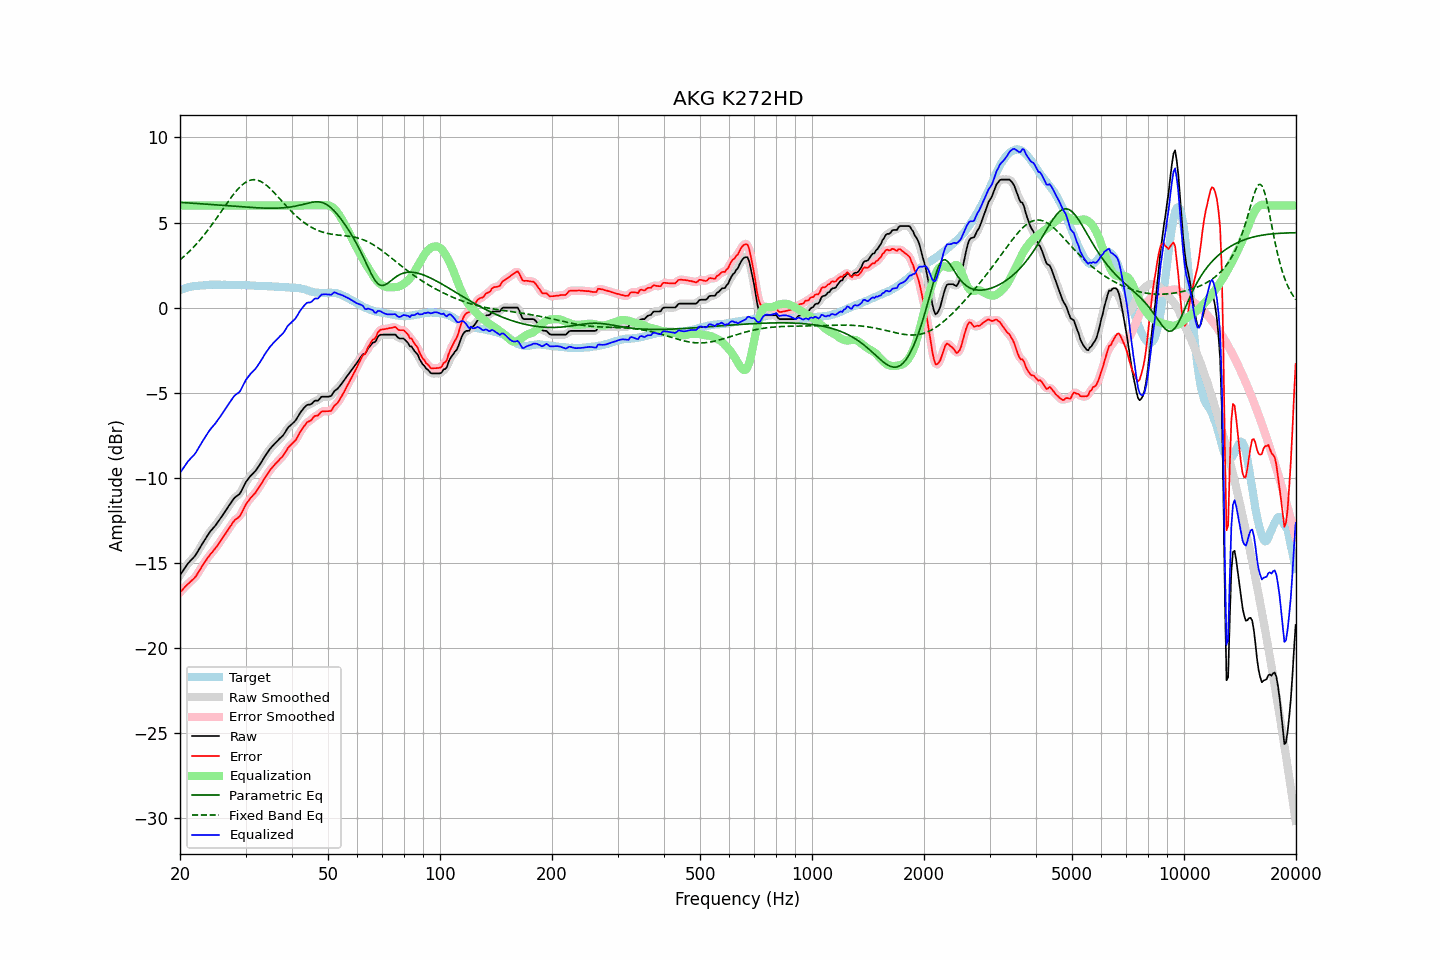

Data behind this chart, as committed beside it:
frequency, raw, error, smoothed, error_smoothed, equalization, parametric_eq, fixed_band_eq, equalized_raw, equalized_smoothed, target
20.00, -15.72, -16.74, -15.72, -16.74, 6.00, 6.18, 2.80, -9.72, -9.72, 1.02
20.20, -15.58, -16.64, -15.57, -16.63, 6.00, 6.18, 2.88, -9.58, -9.57, 1.06
20.40, -15.44, -16.53, -15.43, -16.53, 6.00, 6.17, 2.96, -9.44, -9.43, 1.09
20.61, -15.30, -16.42, -15.30, -16.42, 6.00, 6.17, 3.05, -9.30, -9.30, 1.12
20.81, -15.17, -16.33, -15.16, -16.32, 6.00, 6.16, 3.14, -9.17, -9.16, 1.16
21.02, -15.03, -16.23, -15.04, -16.23, 6.00, 6.15, 3.23, -9.03, -9.04, 1.20
21.23, -14.93, -16.14, -14.93, -16.14, 6.00, 6.15, 3.32, -8.93, -8.93, 1.21
21.44, -14.83, -16.06, -14.83, -16.06, 6.00, 6.14, 3.41, -8.83, -8.83, 1.23
21.66, -14.73, -15.98, -14.73, -15.98, 6.00, 6.13, 3.51, -8.73, -8.73, 1.25
21.87, -14.63, -15.88, -14.62, -15.88, 6.00, 6.13, 3.61, -8.63, -8.62, 1.26
22.09, -14.50, -15.77, -14.49, -15.76, 6.00, 6.12, 3.71, -8.50, -8.49, 1.28
22.31, -14.34, -15.61, -14.34, -15.62, 6.00, 6.11, 3.82, -8.34, -8.34, 1.28
22.54, -14.18, -15.47, -14.18, -15.47, 6.00, 6.11, 3.93, -8.18, -8.18, 1.29
22.76, -14.02, -15.31, -14.02, -15.31, 6.00, 6.10, 4.04, -8.02, -8.02, 1.30
22.99, -13.86, -15.16, -13.86, -15.16, 6.00, 6.09, 4.15, -7.86, -7.86, 1.30
23.22, -13.71, -15.01, -13.71, -15.01, 6.00, 6.09, 4.27, -7.71, -7.71, 1.31
23.45, -13.56, -14.87, -13.56, -14.87, 6.00, 6.08, 4.39, -7.56, -7.56, 1.32
23.69, -13.41, -14.74, -13.41, -14.73, 6.00, 6.07, 4.51, -7.41, -7.41, 1.33
23.92, -13.27, -14.60, -13.27, -14.61, 6.00, 6.06, 4.63, -7.27, -7.27, 1.34
24.16, -13.14, -14.48, -13.14, -14.49, 6.00, 6.06, 4.76, -7.14, -7.14, 1.35
24.40, -13.03, -14.38, -13.03, -14.38, 6.00, 6.05, 4.89, -7.03, -7.03, 1.35
24.65, -12.92, -14.26, -12.92, -14.27, 6.00, 6.04, 5.02, -6.92, -6.92, 1.34
24.89, -12.81, -14.15, -12.80, -14.15, 6.00, 6.04, 5.15, -6.81, -6.80, 1.34
25.14, -12.68, -14.02, -12.67, -14.02, 6.00, 6.03, 5.29, -6.68, -6.67, 1.34
25.39, -12.54, -13.88, -12.54, -13.88, 6.00, 6.02, 5.42, -6.54, -6.54, 1.34
25.65, -12.41, -13.75, -12.41, -13.74, 6.00, 6.01, 5.56, -6.41, -6.41, 1.34
25.91, -12.27, -13.60, -12.27, -13.61, 6.00, 6.01, 5.70, -6.27, -6.27, 1.33
26.16, -12.13, -13.47, -12.13, -13.47, 6.00, 6.00, 5.83, -6.13, -6.13, 1.34
26.43, -11.99, -13.33, -11.99, -13.33, 6.00, 5.99, 5.97, -5.99, -5.99, 1.34
26.69, -11.85, -13.19, -11.85, -13.19, 6.00, 5.99, 6.10, -5.85, -5.85, 1.34
26.96, -11.70, -13.04, -11.71, -13.05, 6.00, 5.98, 6.24, -5.70, -5.71, 1.34
27.23, -11.57, -12.91, -11.56, -12.90, 6.00, 5.97, 6.37, -5.57, -5.56, 1.34
27.50, -11.43, -12.77, -11.42, -12.76, 6.00, 5.96, 6.50, -5.43, -5.42, 1.34
27.77, -11.29, -12.61, -11.29, -12.62, 6.00, 5.96, 6.62, -5.29, -5.29, 1.33
28.05, -11.17, -12.49, -11.18, -12.50, 6.00, 5.95, 6.74, -5.17, -5.18, 1.33
28.33, -11.10, -12.41, -11.10, -12.42, 6.00, 5.94, 6.85, -5.10, -5.10, 1.32
28.62, -11.03, -12.35, -11.03, -12.35, 6.00, 5.94, 6.96, -5.03, -5.03, 1.32
28.90, -10.96, -12.28, -10.94, -12.26, 6.00, 5.93, 7.06, -4.96, -4.94, 1.32
29.19, -10.81, -12.12, -10.80, -12.12, 6.00, 5.92, 7.15, -4.81, -4.80, 1.31
29.48, -10.62, -11.94, -10.62, -11.94, 6.00, 5.91, 7.23, -4.62, -4.62, 1.32
29.78, -10.43, -11.75, -10.43, -11.75, 6.00, 5.91, 7.31, -4.43, -4.43, 1.32
30.08, -10.25, -11.57, -10.26, -11.58, 6.00, 5.90, 7.37, -4.25, -4.26, 1.32
30.38, -10.12, -11.43, -10.12, -11.43, 6.00, 5.90, 7.42, -4.12, -4.12, 1.31
30.68, -10.00, -11.31, -9.99, -11.30, 6.00, 5.89, 7.46, -4.00, -3.99, 1.31
30.99, -9.88, -11.18, -9.88, -11.18, 6.00, 5.88, 7.49, -3.88, -3.88, 1.30
31.30, -9.78, -11.07, -9.78, -11.08, 6.00, 5.88, 7.51, -3.78, -3.78, 1.30
31.61, -9.69, -10.98, -9.69, -10.98, 6.00, 5.87, 7.52, -3.69, -3.69, 1.29
31.93, -9.59, -10.87, -9.58, -10.86, 6.00, 5.87, 7.51, -3.59, -3.58, 1.28
32.24, -9.46, -10.73, -9.46, -10.73, 6.00, 5.86, 7.49, -3.46, -3.46, 1.27
32.57, -9.32, -10.59, -9.32, -10.59, 6.00, 5.86, 7.46, -3.32, -3.32, 1.27
32.89, -9.18, -10.45, -9.17, -10.44, 6.00, 5.85, 7.42, -3.18, -3.17, 1.27
33.22, -9.02, -10.28, -9.02, -10.29, 6.00, 5.85, 7.37, -3.02, -3.02, 1.27
33.55, -8.87, -10.13, -8.86, -10.13, 6.00, 5.85, 7.31, -2.87, -2.86, 1.27
33.89, -8.71, -9.97, -8.71, -9.98, 6.00, 5.84, 7.24, -2.71, -2.71, 1.26
34.23, -8.57, -9.83, -8.57, -9.83, 6.00, 5.84, 7.17, -2.57, -2.57, 1.26
34.57, -8.44, -9.69, -8.43, -9.69, 6.00, 5.84, 7.09, -2.44, -2.43, 1.25
34.92, -8.30, -9.55, -8.31, -9.56, 6.00, 5.84, 7.00, -2.30, -2.31, 1.25
35.27, -8.19, -9.44, -8.19, -9.43, 6.00, 5.84, 6.91, -2.19, -2.19, 1.25
35.62, -8.09, -9.32, -8.08, -9.32, 6.00, 5.84, 6.81, -2.09, -2.08, 1.23
35.97, -7.99, -9.22, -7.99, -9.22, 6.00, 5.84, 6.71, -1.99, -1.99, 1.23
... 635 more rows
